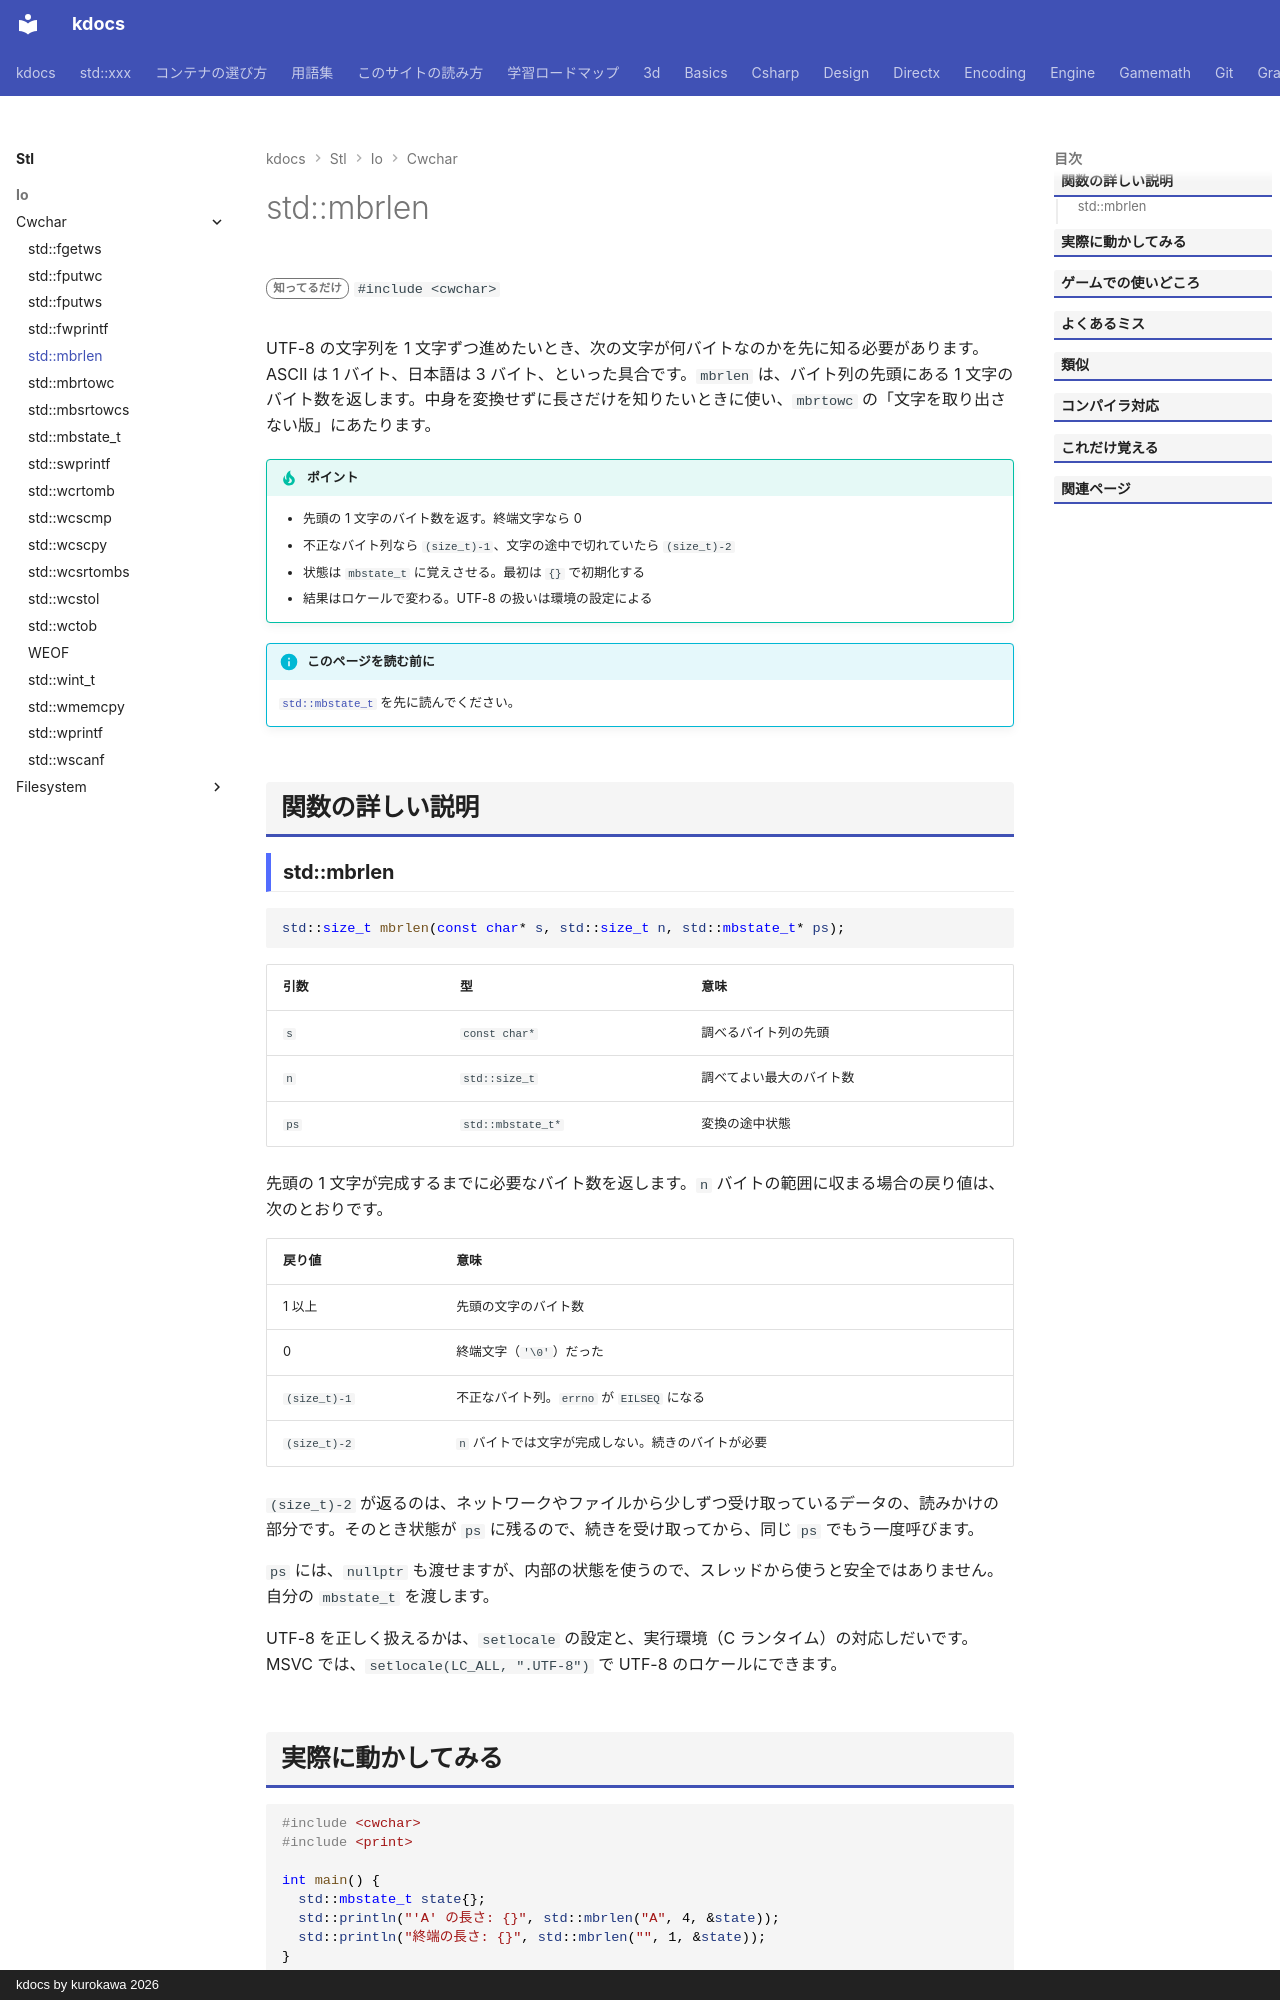

repository: qwzxdf/kdocs · page: stl/io/cwchar/mbrlen/index.html · generator: mkdocs · copyright: kdocs by kurokawa 2026

---
title: std::mbrlen
summary: "マルチバイト文字 1 文字のバイト数を返す（途中状態つき）。"
order: 900
tags:
  - 入出力・文字列
---

# std::mbrlen

<div class="page-badges" markdown>
<span class="rank rank-rare">知ってるだけ</span>
`#include <cwchar>`
</div>

UTF-8 の文字列を 1 文字ずつ進めたいとき、次の文字が何バイトなのかを先に知る必要があります。ASCII は 1 バイト、日本語は 3 バイト、といった具合です。`mbrlen` は、バイト列の先頭にある 1 文字のバイト数を返します。中身を変換せずに長さだけを知りたいときに使い、`mbrtowc` の「文字を取り出さない版」にあたります。

!!! tip "ポイント"
    - 先頭の 1 文字のバイト数を返す。終端文字なら 0
    - 不正なバイト列なら `(size_t)-1`、文字の途中で切れていたら `(size_t)-2`
    - 状態は `mbstate_t` に覚えさせる。最初は `{}` で初期化する
    - 結果はロケールで変わる。UTF-8 の扱いは環境の設定による

!!! info "このページを読む前に"
    [`std::mbstate_t`](mbstate_t.md) を先に読んでください。

## 関数の詳しい説明
